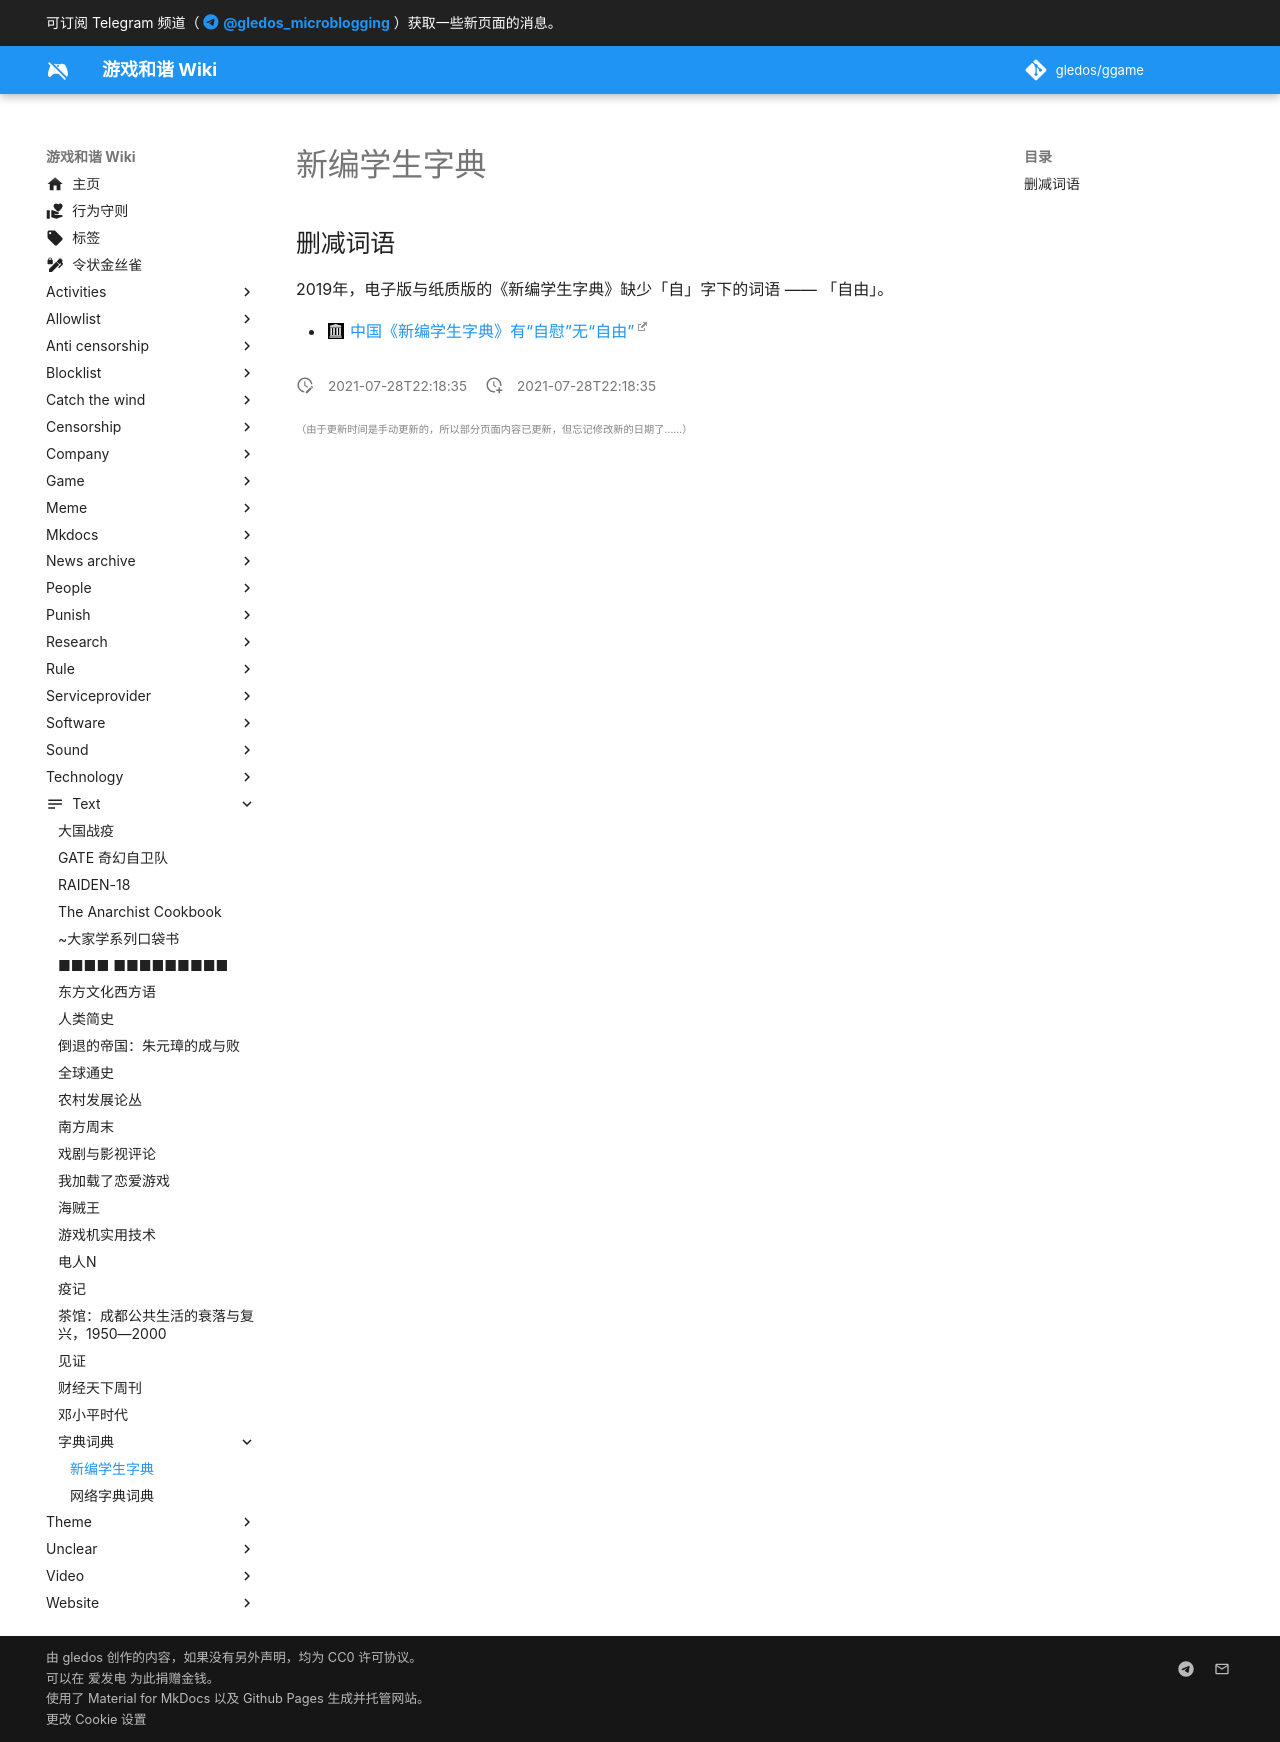

repository: gledos/ggame · page: text/字典词典/新编学生字典.html · generator: mkdocs

---
title: 新编学生字典
description:
published: true
date: "2021-07-28T22:18:35"
特殊标签标记: #无标签
editor: markdown
dateCreated: "2021-07-28T22:18:35"
---

## 删减词语

2019年，电子版与纸质版的《新编学生字典》缺少「自」字下的词语 —— 「自由」。

+ [中国《新编学生字典》有“自慰”无“自由”](https://web.archive.org/web/20201108003717/https://www.rfa.org/mandarin/yataibaodao/renquanfazhi/ql2-04122019100915.html)
